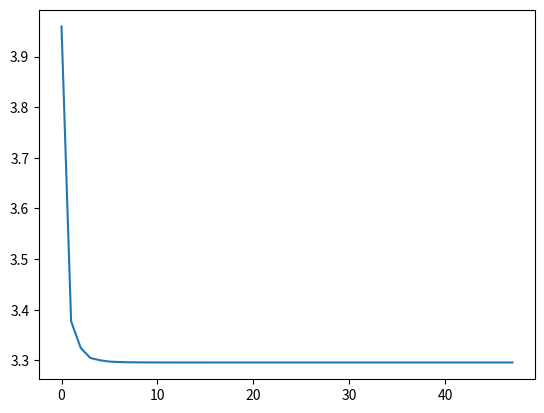

This chart was generated by the following Python code:
import time
import numpy as np
import matplotlib.pyplot as plt

def rand_generator():
    """
    Random x and y coordinates generator
    Satisifies the following equations
        - x > 0 
        - y > 0
        - x + y < 1
    """
    while True:
        w = np.random.randn(1,2)
        x,y = w[0,0],w[0,1]
        if ((x+y) < 1) and (x > 0) and (y > 0): break
    return w

def f(x,y):
    """
    Function: -(log(1-x-y))-logx-logy
    """
    if ((x+y) < 1) and (x > 0) and (y > 0):
        return -np.log(1-x-y)-np.log(x)-np.log(y)
    else:
        return None

def grad_f(x,y):
    """
    Gradient of f wrt x,y
    """
    grad_x = (1/(1-x-y)) - (1/x)
    grad_y = (1/(1-x-y)) - (1/y)
    return np.asarray([grad_x,grad_y])

def hess_f(x,y):
    """
    Hessian matrix of f wrt x,y
    """
    gradx_x = (1/((1-x-y)* (1-x-y))) + (1/(x*x))
    gradx_y = 1/((1-x-y) * (1-x-y))
    grady_x = gradx_y
    grady_y = (1/((1-x-y)* (1-x-y))) + (1/(y*y))
    return np.asarray([gradx_x,gradx_y,grady_x,grady_y]).reshape(2,2)

def plotter(num,energy_history):
    """
    plot of the energy function
    """
    plt.plot(range(num),energy_history)
    plt.show()

def change(x,y):
    """
    Return relative difference
    """
    return np.max(np.abs(x - y)/(np.maximum(1e-10,np.abs(x) + np.abs(y))))

def optimize(eta = 1.0,hess = False,verbose = False):
    """
    Optimization : Gradient Descent or Newton
    Inputs: 
        eta : learning rate; default is 1.0
        hess : hessian indicator; if False then optimization is GD,otherwise Newton
        verbose : Print values at each iteration
    """
    # Time
    start_time = time.time()

    # initialize
    w = rand_generator()
    print(w)
    energy_history = []
    num_iter = 0 

    x,y = w[0,0],w[0,1] 
    prev_ener = f(x,y)
    w_prev = w + 1

    energy_history.append(prev_ener)

    # till relative change is very less (for faster approx. convergence)
    while change(w_prev,w)> 1e-10:

        # increase iterations
        num_iter += 1
        # copy values
        if num_iter > 1:prev_ener = next_ener
        w_prev = w.copy()

        # Gradient Descent
        if not hess: w = w - eta * grad_f(x,y) 
        # Newton Method
        else: w = w - eta * np.dot(grad_f(x,y),np.linalg.inv(hess_f(x,y)))  

        x,y = w[0,0],w[0,1]
        next_ener = f(x,y) 

        # If undefined, restart at new w with learning rate decreased by half
        if next_ener is None:return (True,eta/2)

        # print every iteration if verbose
        if verbose: print("Energy at iteration {} is {}".format(num_iter,next_ener))

        if (prev_ener >= next_ener):
            # store values
            energy_history.append(next_ener)
        else:
            # Revert to previous weights,energies and decrease learning rate by order of 10
            next_ener = prev_ener
            num_iter -= 1
            w = w_prev.copy()
            w_prev += 1
            eta = eta/10

    # Remove last repeated value
    energy_history.pop()
    # Time
    end_time = time.time() - start_time
    print("total time is {}".format(end_time))

    plotter(num_iter,energy_history)
    return (False,eta)

if __name__ == "__main__":
    loop = True
    eta = 1.0
    while loop:
        loop,eta = optimize(eta = eta,hess = False,verbose = True)
